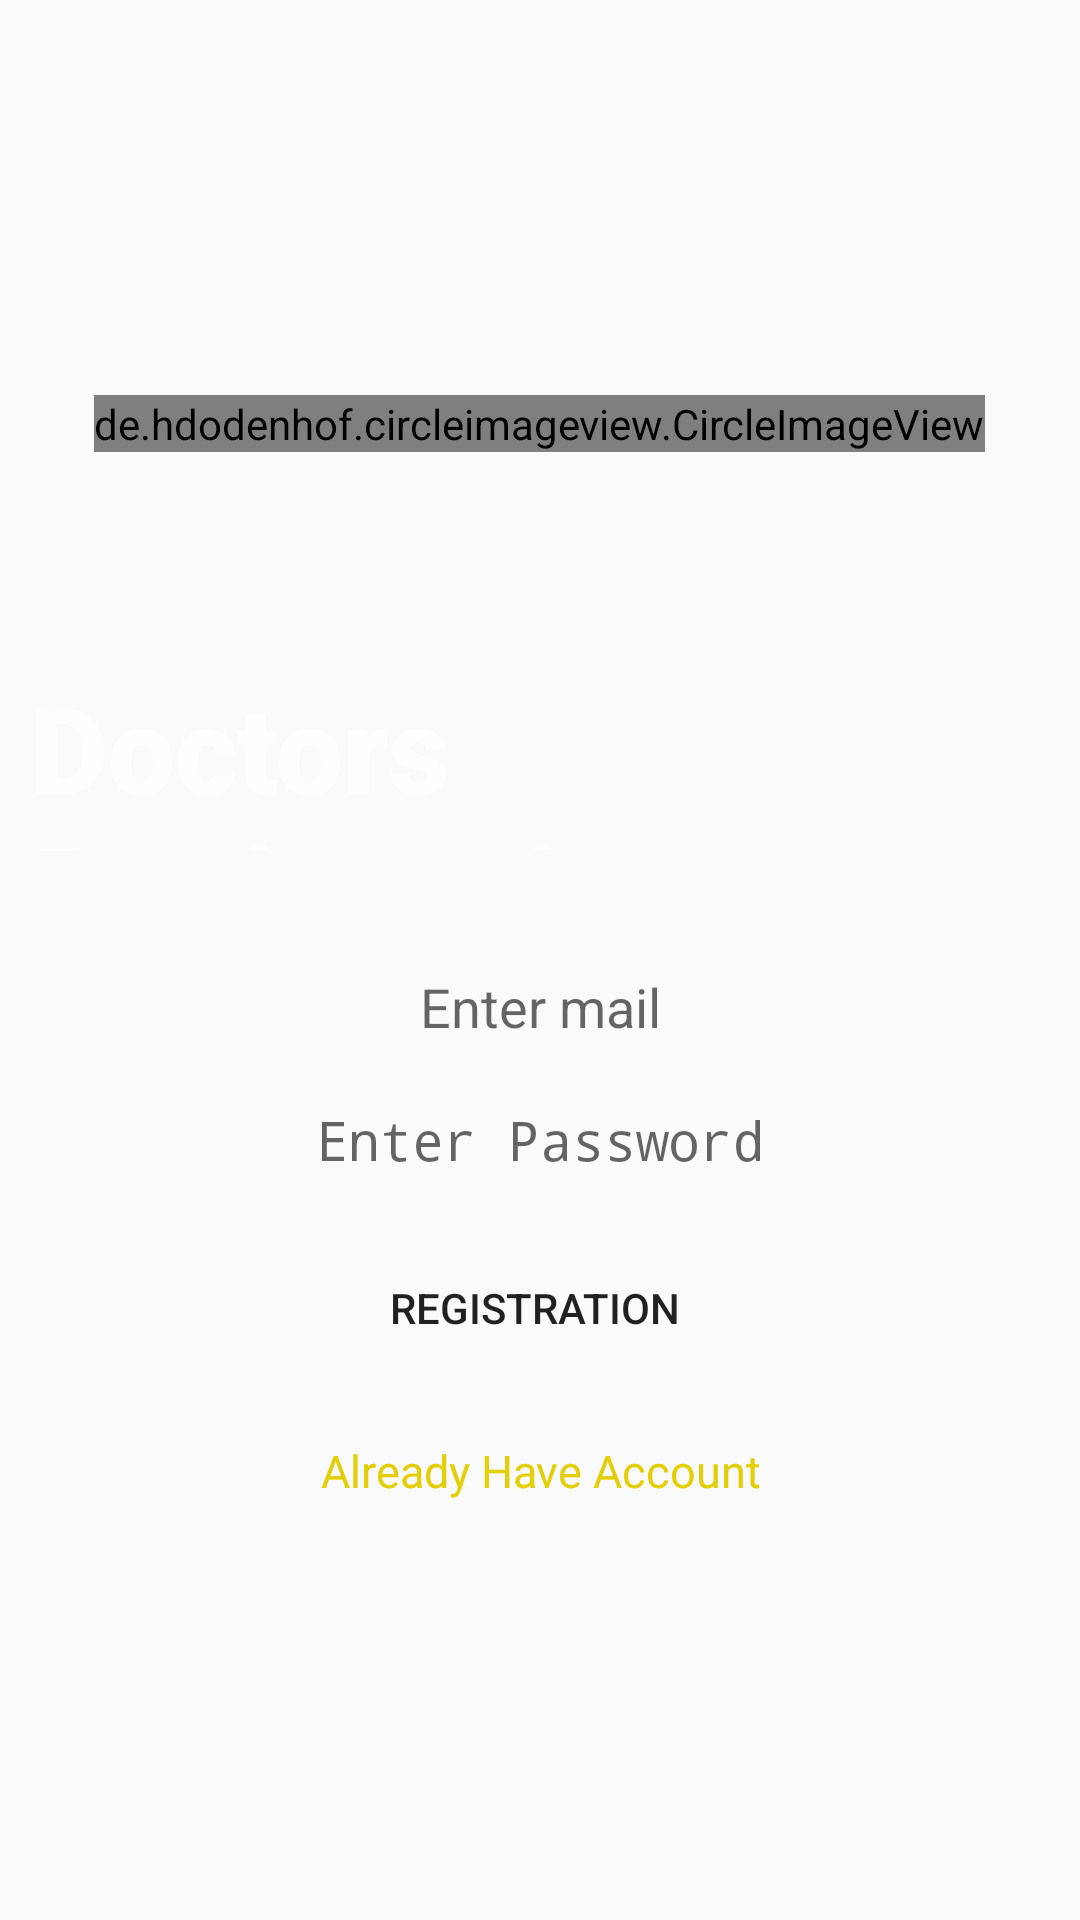

Here is an Android app screen rendered from its layout file. Give the layout XML and the strings, colors and styles it references.
<!-- AndroidManifest.xml: activity theme AppDash -->
<!-- res/layout/activity_doctor_sign_up.xml -->
<?xml version="1.0" encoding="utf-8"?>

<LinearLayout xmlns:android="http://schemas.android.com/apk/res/android"
    xmlns:app="http://schemas.android.com/apk/res-auto"
    xmlns:tools="http://schemas.android.com/tools"
    android:layout_width="match_parent"
    android:layout_height="match_parent"
    android:background="@drawable/background"
    android:orientation="vertical"
    android:weightSum="8"
    android:padding="10dp"
    tools:context=".DoctorSignUpActivity">

    <LinearLayout
        android:layout_marginTop="70dp"
        android:gravity="center"
        android:layout_weight="2"
        android:layout_width="match_parent"
        android:layout_height="0dp">

        <de.hdodenhof.circleimageview.CircleImageView
            android:layout_gravity="center"
            android:layout_width="wrap_content"
            android:layout_height="wrap_content"
            android:src="@drawable/doctor">

        </de.hdodenhof.circleimageview.CircleImageView>

    </LinearLayout>

    <LinearLayout
        android:layout_marginTop="20dp"
        android:gravity="center"
        android:layout_weight="1"
        android:layout_width="match_parent"
        android:layout_height="0dp">

        <TextView
            android:layout_width="wrap_content"
            android:layout_height="wrap_content"
            android:layout_gravity="center"
            android:fontFamily="sans-serif-black"
            android:text="Doctors Registration"
            android:textColor="#FDFDFD"
            android:textSize="40dp">

        </TextView>
    </LinearLayout>

    <LinearLayout
        android:orientation="vertical"
        android:layout_marginTop="40dp"
        android:layout_weight="5"
        android:layout_width="match_parent"
        android:layout_height="0dp">


        <EditText
            android:id="@+id/SignUpEmail"
            android:layout_width="fill_parent"
            android:layout_height="wrap_content"
            android:layout_below="@+id/textView"
            android:layout_centerHorizontal="true"
            android:background="@drawable/search_bg"
            android:ems="10"
            android:gravity="center"
            android:hint="Enter mail"
            android:inputType="textEmailAddress"
            android:textColor="#151515" />

        <EditText
            android:id="@+id/SignUpPassword"
            android:layout_width="fill_parent"
            android:layout_height="wrap_content"
            android:layout_below="@+id/editEmail"
            android:layout_centerHorizontal="true"
            android:layout_marginTop="20dp"
            android:background="@drawable/search_bg"
            android:gravity="center"
            android:hint="Enter Password"
            android:inputType="textPassword"
            android:textColor="#000" />

        <Button
            android:id="@+id/SignUpBtn"
            android:layout_width="fill_parent"
            android:layout_height="wrap_content"
            android:layout_below="@+id/editPassword"
            android:layout_marginTop="20dp"
            android:background="@drawable/search_bg"
            android:text="Registration " />

        <TextView
            android:id="@+id/SignInTxtview"
            android:layout_width="fill_parent"
            android:layout_height="wrap_content"
            android:layout_below="@+id/buttonLogin"
            android:layout_marginTop="20dp"
            android:gravity="center"
            android:text="Already Have Account"
            android:textColor="#E4CE07"
            android:textSize="15dp" />


    </LinearLayout>



</LinearLayout>
<!-- resources referenced by this layout -->
<resources>
  <!-- drawable doctor: png bitmap (drawable-v24, 15658 bytes) -->
  <style name="AppDash" parent="Theme.AppCompat.Light.DarkActionBar">
          
          <item name="colorPrimary">#061B91</item>
          <item name="colorPrimaryDark">#354D77</item>
          <item name="colorAccent">@color/colorAccent</item>
  
  
      </style>
  <color name="colorAccent">#03DAC5</color>
</resources>
